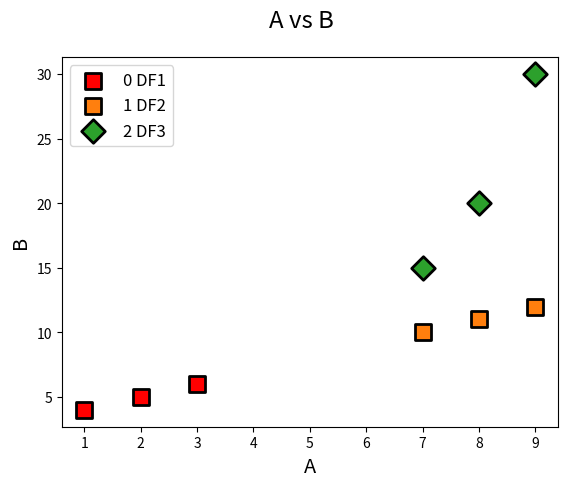

Generate this figure with matplotlib:
import matplotlib.pyplot as plt
import matplotlib.cm as cm
import matplotlib.colors as colors
import pandas as pd
import seaborn as sns
from scipy.interpolate import interp1d

default_hue_palette = sns.color_palette("YlOrRd_d", as_cmap=True)

def validate_color(value):
    """
    Validate if the provided value is a valid color.

    Args:
        value (str): The color value to validate.

    Returns:
        bool: True if the value is a valid color, False otherwise.
    """
    try:
        colors.to_rgb(value)
        return True
    except ValueError:
        return False

def validate_marker(value):
    """
    Validate if the provided value is a valid marker.

    Args:
        value (str): The marker value to validate.

    Returns:
        bool: True if the value is a valid marker, False otherwise.
    """
    valid_markers = ['o', 's', 'D', 'd' 'v', '^', '<', '>', 'p', '*', 'h', 'H', 'x', 'X', '+', '|', '_']
    return value in valid_markers

class Dataset:
    """
    A class to represent a dataset and manage its plotting attributes.

    Attributes:
        df (pd.DataFrame): The DataFrame containing the data.
        title (str): The title of the dataset.
        index (int): The index of the dataset for differentiation.
        query (str): The query to filter the DataFrame.
        select (bool): The selection status of the dataset.
        color (str): The color used for plotting.
        marker (str): The marker style used for plotting.
        edge_color (str): The edge color of the markers.
        linestyle (str): The line style used for plotting.
        markersize (int): The size of the markers.
        alpha (float): The transparency level of the plot elements.
        hue (str): The column used for hue differentiation.
        hue_palette (str): The palette used for hue differentiation.
        hue_order (list): The order of hue levels.
        reg_order (int): The order of the regression fit.
        style (str): The style of the plot.
    """

    def __init__(self, df, index=0, title=None):
        """
        Initialize the Dataset object.

        Args:
            df (pd.DataFrame): The DataFrame containing the data.
            index (int): The index of the dataset for differentiation. Default is 0.
            title (str): The title of the dataset. Default is None.
        """
        self._df_full = df
        self.query = None
        self._select = True
        self.title = self.set_title = title if title else df["TITLE"].iloc[0] if "TITLE" in df.columns else "Untitled"
        self.index = index
        self.title_format = f"{self.title} {index}"
        self._color = cm.tab10(index)
        self._marker = marker_map(index)
        self._edge_color = "black"
        self.linestyle = None
        self.markersize = self.sym_size = 12
        self.alpha = 1
        self.hue = self.color_on = None
        self.hue_palette = default_hue_palette
        self.hue_order = None
        self.reg_order = self.fit = None
        self.style = None

    @property
    def df(self):
        """
        Get the filtered DataFrame based on the query.

        Returns:
            pd.DataFrame: The filtered DataFrame.
        """
        if not self.query:
            return self._df_full
        try:
            result_df = self._df_full.query(self.query)
            if not result_df.empty:
                return result_df
            else:
                print(f"No data in set {self.index} after query: {self.query}. Turning Set Off...")
                self.select = False
        except Exception as e:
            raise ValueError(f"Query error: {e}")

    @df.setter
    def df(self, value):
        """
        Set the DataFrame.

        Args:
            value (pd.DataFrame): The new DataFrame.
        """
        self._df_full = value

    @property
    def color(self):
        """
        Get the color used for plotting.

        Returns:
            str: The color value.
        """
        return self._color

    @color.setter
    def color(self, value):
        """
        Set the color used for plotting.

        Args:
            value (str): The new color value.

        Raises:
            ValueError: If the color value is invalid.
        """
        if validate_color(value):
            self._color = value
        else:
            raise ValueError(f"Invalid color value: {value}")
        
    @property
    def select(self):
        """
        Get the selection status of the dataset.

        Returns:
            bool: The selection status.
        """
        return self._select

    @select.setter
    def select(self, value):
        """
        Set the selection status of the dataset.

        Args:
            value (bool): The new selection status.

        Raises:
            ValueError: If the selection value is invalid.
        """
        if value in [True, 'True', 'true', 1, 't', 'T', 'on', 'On', 'ON']:
            self._select = True
        elif value in [False, 'False', 'false', 0, 'f', 'F', 'off', 'Off', 'OFF']:
            self._select = False
        else:
            raise ValueError(f"Invalid value for on: {value}")

    @property
    def edge_color(self):
        """
        Get the edge color of the markers.

        Returns:
            str: The edge color value.
        """
        return self._edge_color

    @edge_color.setter
    def edge_color(self, value):
        """
        Set the edge color of the markers.

        Args:
            value (str): The new edge color value.

        Raises:
            ValueError: If the edge color value is invalid.
        """
        if validate_color(value):
            self._edge_color = value
        else:
            raise ValueError(f"Invalid color value: {value}")

    @property
    def marker(self):
        """
        Get the marker style used for plotting.

        Returns:
            str: The marker style.
        """
        return self._marker

    @marker.setter
    def marker(self, value):
        """
        Set the marker style used for plotting.

        Args:
            value (str): The new marker style.

        Raises:
            ValueError: If the marker style value is invalid.
        """
        if validate_marker(value):
            self._marker = value
        else:
            raise ValueError(f"Invalid marker value: {value}")

    def sel_query(self, query):
        """
        Set the query for filtering the DataFrame.

        Args:
            query (str): The query string.
        """
        self.query = query

    def update_format_dict(self, format_options):
        """
        Update multiple formatting options.

        Args:
            format_options (dict): A dictionary of format options and their values.

        Raises:
            ValueError: If a format key is invalid.
        """
        for key, value in format_options.items():
            if hasattr(self, key):
                setattr(self, key, value)
            else:
                raise ValueError(f"Invalid format key: {key}")

    def get_format_dict(self):
        """
        Get the current formatting options as a dictionary.

        Returns:
            dict: The current formatting options.
        """
        return {
            'title': self.title,
            'color': self.color,
            'marker': self.marker,
            'edge_color': self.edge_color,
            'linestyle': self.linestyle,
            'markersize': self.markersize,
            'alpha': self.alpha,
            'hue': self.hue,
            'hue_palette': self.hue_palette,
            'hue_order': self.hue_order,
            'reg_order': self.reg_order,
            'index': self.index,
            'style': self.style
        }

    def set_format_option(self, key, value):
        """
        Set a specific formatting option.

        Args:
            key (str): The format option key.
            value: The format option value.

        Raises:
            ValueError: If the format key is invalid.
        """
        if hasattr(self, key):
            setattr(self, key, value)
        else:
            raise ValueError(f"Invalid format key: {key}")

    def get_title(self):
        """
        Get the title of the dataset.

        Returns:
            str: The title of the dataset.
        """
        return self.title

def table_read(df, x_col, y_col, x_in):
    """
    Perform interpolation on a table.

    Args:
        df (pd.DataFrame): The DataFrame containing the data.
        x_col (str): The column name for the x values.
        y_col (str): The column name for the y values.
        x_in (array-like): The input x values for interpolation.

    Returns:
        np.ndarray: The interpolated y values.
    """
    df_sorted = df.sort_values(by=x_col)
    f = interp1d(df_sorted[x_col], df_sorted[y_col], fill_value="extrapolate")
    y_interp = f(x_in)
    return y_interp

def uniplot(list_of_datasets, x, y, color=None, hue=None, marker=None, 
            markersize=12, marker_edge_color="black", hue_palette=default_hue_palette, 
            hue_order=None, line=False, ignore_list=[], suppress_msg=False, 
            return_axes=False, axes=None, suptitle=None):
    """
    Create a unified plot for a list of datasets.

    Args:
        list_of_datasets (list): List of Dataset objects to plot.
        x (str): The x-axis column name.
        y (str): The y-axis column name.
        color (str, optional): The color for the plot. Default is None.
        hue (str, optional): The column name for hue differentiation. Default is None.
        marker (str, optional): The marker style for the plot. Default is None.
        markersize (int, optional): The size of the markers. Default is 12.
        marker_edge_color (str, optional): The edge color of the markers. Default is "black".
        hue_palette (str, optional): The palette for hue differentiation. Default is default_hue_palette.
        hue_order (list, optional): The order of hue levels. Default is None.
        line (bool, optional): If True, plot as a line plot. Default is False.
        ignore_list (list, optional): List of titles to ignore. Default is [].
        suppress_msg (bool, optional): If True, suppress messages. Default is False.
        return_axes (bool, optional): If True, return the axes. Default is False.
        axes (matplotlib.axes.Axes, optional): Axes to plot on. Default is None.

    Returns:
        matplotlib.axes.Axes: The plot axes if return_axes is True.
    """
    if axes is None:
        fig, axes = plt.subplots(1, 1, figsize=(10, 8), dpi=100)
    else:
        fig = axes.figure

    if suptitle:
        fig.suptitle(suptitle, fontsize='xx-large')
    else:
        fig.suptitle(f"{x} vs {y}", fontsize='xx-large')

    notitle_count = 0
    for dataset in list_of_datasets:
        df = dataset.df
        if "TITLE" not in df.columns:
            df["TITLE"] = f"Default Title"
            notitle_count += 1

    for dataset in list_of_datasets:
        if dataset.select:
            df = dataset.df
            if x not in df.columns:
                if x.upper() in df.columns:
                    x = x.upper()
                else:
                    print(f"Dataframe does not contain {x}. Skipping...")
                    continue
            if y not in df.columns:
                if y.upper() in df.columns:
                    y = y.upper()
                else:
                    print(f"Dataframe does not contain{y}. Skipping...")
                    continue

            title_dict = dataset.get_format_dict()
            title = title_dict.get('title', dataset.get_title())

            if title in ignore_list:
                continue

            hue = title_dict.get('hue', hue)
            palette = title_dict.get('hue_palette', hue_palette)
            color = title_dict.get('color', color)
            marker = title_dict.get('marker', marker)
            edge_color = title_dict.get('edge_color', marker_edge_color)
            markersize = title_dict.get('markersize', markersize)
            hue_order = title_dict.get('hue_order')
            linestyle = title_dict.get('linestyle', None)
            alpha = title_dict.get('alpha', 1)
            style = title_dict.get('style')
            reg_order = title_dict.get('reg_order')
            index = title_dict.get('index', 0)

            if linestyle is None:
                if hue:
                    if title_dict["hue_palette"] is None:
                        sns.scatterplot(data=df, x=x, y=y, hue=hue, marker=marker, ax=axes,
                                        label=f"{index} {title} colored on {hue}", palette=palette,
                                        legend=False, edgecolor=edge_color, linewidth=2)
                    else:
                        try:
                            sns.scatterplot(data=df, x=x, y=y, hue=hue, marker=marker, ax=axes,
                                            label=f"{index} {title} colored on {hue}", palette=palette,
                                            legend=False, edgecolor=edge_color, linewidth=2)
                        except:
                            print(f"Incorrect hue palette choice {title_dict['hue_palette']}")
                            sns.scatterplot(data=df, x=x, y=y, hue=hue, marker=marker, ax=axes,
                                            palette=hue_palette, label=f"{index} {title} colored on {hue}", 
                                            legend=False, edgecolor=edge_color, linewidth=2)
                    axes.collections[-1].set_sizes([markersize**2])
                    axes.legend(prop={'size': 12})    
                else:
                    sns.scatterplot(data=df, x=x, y=y, ax=axes, color=color, marker=marker, 
                                    alpha=alpha, style=style, label=f"{index} {title}",
                                    edgecolor=edge_color, linewidth=2)
                    axes.collections[-1].set_sizes([markersize**2])
                    axes.legend(prop={'size': 12})
            else:
                if hue:
                    print("Unichart doesn't currently support lineplots with hue")
                    sns.scatterplot(data=df, x=x, y=y, ax=axes, color="black", linestyle=linestyle, 
                                    marker=marker, alpha=alpha, style=style, label=f"{index} {title} colored on {hue}",
                                    hue=hue, legend=False, size=markersize, palette=palette)
                else:
                    if isinstance(reg_order, (int, float)) and reg_order > 0:
                        scatter_kws = {'s': markersize**2, 'edgecolor': marker_edge_color, 'linewidth': 2, 'alpha': alpha}
                        line_kws = {'linewidth': 2, 'alpha': alpha, 'linestyle' : linestyle}
                        sns.regplot(x=x, y=y, ax=axes, scatter_kws=scatter_kws, line_kws=line_kws,
                                    color=color, marker=marker, label=f"{index} {title} Fit LS {reg_order}", 
                                    order=reg_order, data=df) 
                    else:
                        sns.lineplot(data=df, x=x, y=y, ax=axes, color=color, linestyle=linestyle, markersize=markersize, 
                                    marker=marker, alpha=alpha, style=style, label=f"{index} {title} Fit ST")

                lines = axes.get_lines()
                for line in lines:
                    if line.get_label() == title:
                        line.set_markersize(markersize)
                        line.set_markeredgecolor(marker_edge_color)

        axes.set_xlabel(x, fontsize='x-large')
        axes.set_ylabel(y, fontsize='x-large')

        if return_axes:
            return axes

def marker_map(value):
    """
    Map an index to a marker style.

    Args:
        value (int): The index to map.

    Returns:
        str: The corresponding marker style.
    """
    markers = ['o', 's', 'D',  'v', '^', '<', '>', 'd', 'H', 'p', '*']
    return markers[value % len(markers)]

# Example usage
if __name__ == "__main__":
    df1 = pd.DataFrame({"A": [1, 2, 3], "B": [4, 5, 6], "TITLE": ["DF1"]*3})
    df2 = pd.DataFrame({"A": [7, 8, 9], "B": [10, 11, 12], "TITLE": ["DF2"]*3})
    df3 = pd.DataFrame({"A": [7, 8, 9], "B": [15, 20, 30], "TITLE": ["DF3"]*3})

    setlist = [Dataset(df, index=i) for (i, df) in enumerate([df1, df2, df3])]

    # Valid color and marker
    try:
        setlist[0].color = "red"
        setlist[0].marker = "s"
        print(f"Color: {setlist[0].color}, Marker: {setlist[0].marker}")
    except ValueError as e:
        print(e)

    # Invalid color
    try:
        setlist[0].color = "invalid_color"
    except ValueError as e:
        print(e)

    # Invalid marker
    try:
        setlist[0].marker = "blue"
    except ValueError as e:
        print(e)

    fig, ax = plt.subplots()
    uniplot(setlist, x="A", y="B", axes=ax)
    plt.show()
